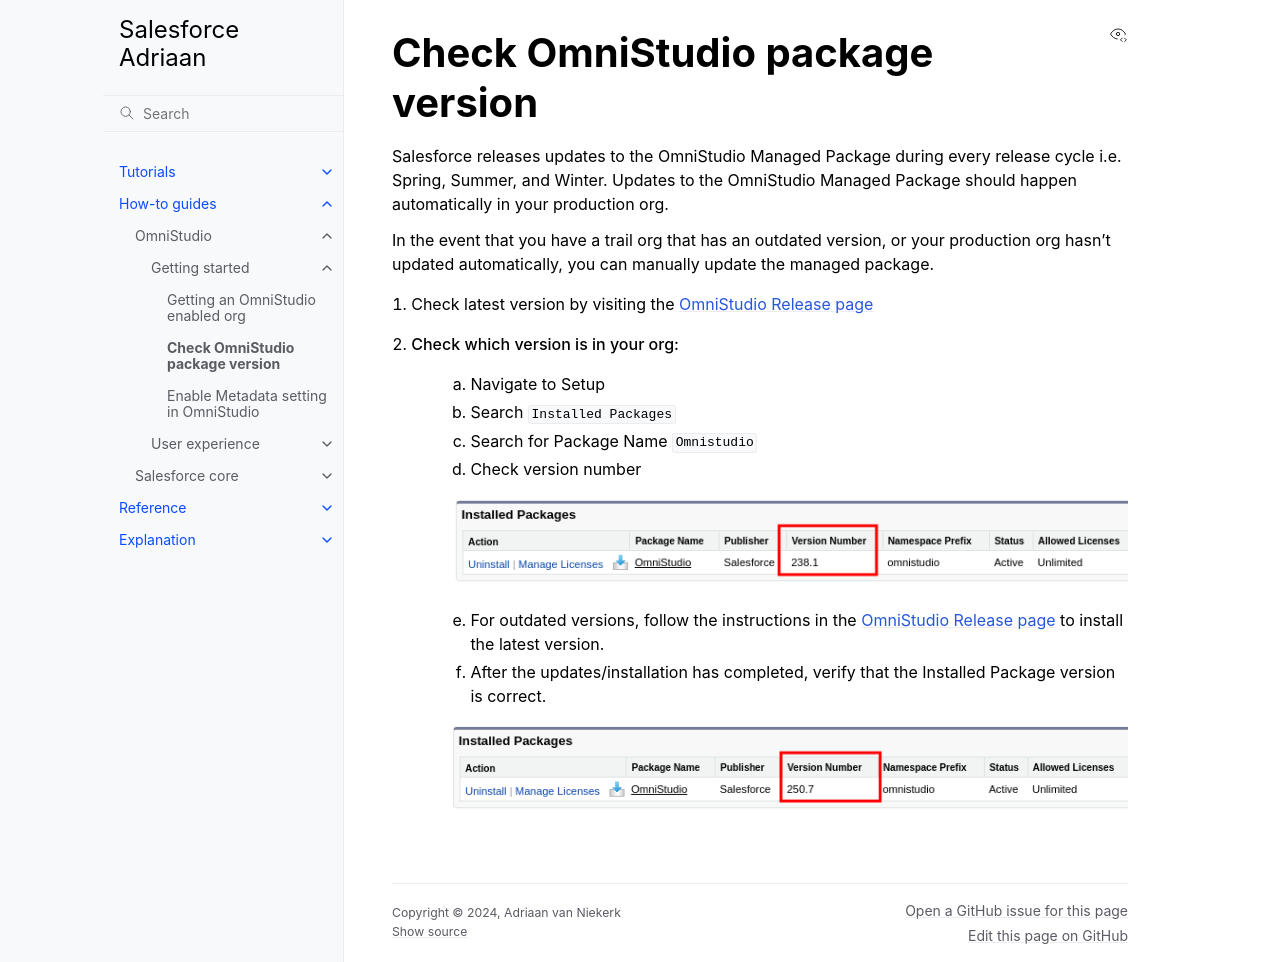

repository: sfadriaan/sfadriaan.github.io · page: how-to/omnistudio/omnistudio-check-package-version.html · generator: sphinx

Check OmniStudio package version
================================

Salesforce releases updates to the OmniStudio Managed Package during every release cycle i.e. Spring, Summer, and Winter.
Updates to the OmniStudio Managed Package should happen automatically in your production org.

In the event that you have a trail org that has an outdated version, or your production org hasn't updated automatically, you can manually update the managed package.

1. Check latest version by visiting the `OmniStudio Release page <https://help.salesforce.com/s/articleView?id=000394906&type=1>`_
2. Check which version is in your org:
    a. Navigate to Setup
    b. Search ``Installed Packages``
    c. Search for Package Name ``Omnistudio``
    d. Check version number

    .. figure:: /images/omnistudio-outdated-package-version.png

    e. For outdated versions, follow the instructions in the `OmniStudio Release page <https://help.salesforce.com/s/articleView?id=000394906&type=1>`_ to install the latest version.
    f. After the updates/installation has completed, verify that the Installed Package version is correct.

    .. figure:: /images/omnistudio-latest-package-version.png

.. raw:: html

    <embed>
        <script src="https://giscus.app/client.js"
            data-repo="sfadriaan/sfadriaan.github.io"
            data-repo-id="R_kgDOMjpG6Q"
            data-category="General"
            data-category-id="DIC_kwDOMjpG6c4Chwzv"
            data-mapping="pathname"
            data-strict="0"
            data-reactions-enabled="1"
            data-emit-metadata="0"
            data-input-position="bottom"
            data-theme="preferred_color_scheme"
            data-lang="en"
            crossorigin="anonymous"
            async>
        </script>
    </embed>
